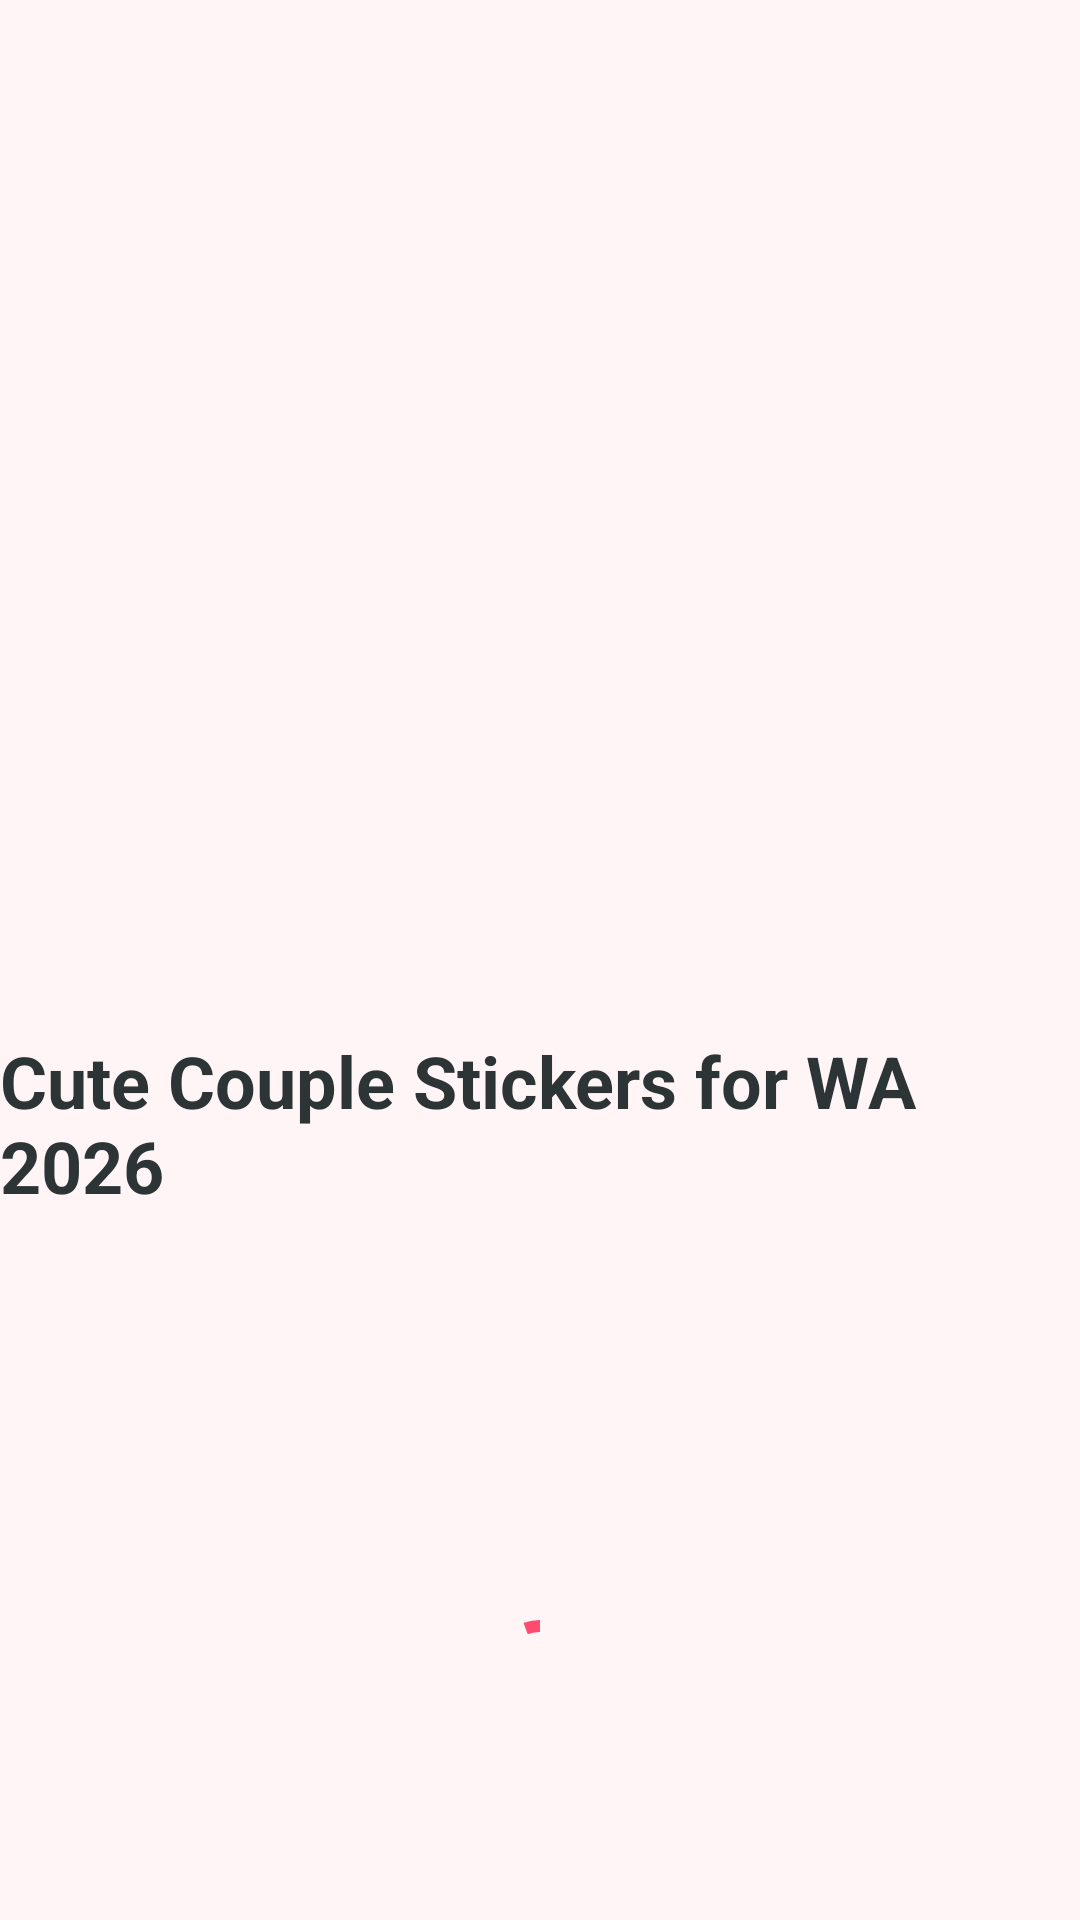

Reconstruct the res/layout file that produces this screen, plus the resources it refers to.
<!-- AndroidManifest.xml: application theme AppTheme -->
<!-- res/layout/activity_splash.xml -->
<?xml version="1.0" encoding="utf-8"?>
<androidx.constraintlayout.widget.ConstraintLayout xmlns:android="http://schemas.android.com/apk/res/android"
    xmlns:app="http://schemas.android.com/apk/res-auto"
    xmlns:tools="http://schemas.android.com/tools"
    android:layout_width="match_parent"
    android:layout_height="match_parent"
    android:background="@color/background"
    tools:context=".SplashActivity">

    <ImageView
        android:id="@+id/logo"
        android:layout_width="120dp"
        android:layout_height="120dp"
        android:src="@drawable/appicon"
        app:layout_constraintBottom_toBottomOf="parent"
        app:layout_constraintEnd_toEndOf="parent"
        app:layout_constraintStart_toStartOf="parent"
        app:layout_constraintTop_toTopOf="parent"
        app:layout_constraintVertical_bias="0.4" />

    <TextView
        android:id="@+id/app_name_text"
        android:layout_width="wrap_content"
        android:layout_height="wrap_content"
        android:layout_marginTop="16dp"
        android:text="@string/app_name"
        android:textColor="@color/textPrimary"
        android:textSize="24sp"
        android:textStyle="bold"
        app:layout_constraintEnd_toEndOf="parent"
        app:layout_constraintStart_toStartOf="parent"
        app:layout_constraintTop_toBottomOf="@id/logo" />

    <com.google.android.material.progressindicator.CircularProgressIndicator
        android:id="@+id/splash_progress"
        android:layout_width="wrap_content"
        android:layout_height="wrap_content"
        android:layout_marginBottom="64dp"
        android:indeterminate="true"
        app:indicatorColor="@color/colorPrimary"
        app:indicatorSize="32dp"
        app:layout_constraintBottom_toBottomOf="parent"
        app:layout_constraintEnd_toEndOf="parent"
        app:layout_constraintStart_toStartOf="parent"
        app:trackThickness="4dp" />

    <TextView
        android:id="@+id/loading_dots"
        android:layout_width="wrap_content"
        android:layout_height="wrap_content"
        android:layout_marginTop="8dp"
        android:textColor="@color/textSecondary"
        android:textSize="24sp"
        android:textStyle="bold"
        app:layout_constraintEnd_toEndOf="parent"
        app:layout_constraintStart_toStartOf="parent"
        app:layout_constraintTop_toBottomOf="@id/splash_progress" />

</androidx.constraintlayout.widget.ConstraintLayout>
<!-- resources referenced by this layout -->
<resources>
  <color name="background">#FFF5F7</color>
  <color name="colorPrimary">#FF4B6E</color>
  <color name="textPrimary">#2D3436</color>
  <color name="textSecondary">#636E72</color>
  <string name="app_name" translatable="false">Cute Couple Stickers for WA 2026</string>
  <style name="AppTheme" parent="Theme.MaterialComponents.DayNight.NoActionBar">
          
          <item name="colorPrimary">@color/colorPrimary</item>
          <item name="colorPrimaryDark">@color/colorPrimaryDark</item>
          <item name="colorAccent">@color/colorAccent</item>
          <item name="android:windowBackground">@color/background</item>
          <item name="android:windowLightStatusBar" tools:targetApi="m">true</item>
          <item name="materialButtonStyle">@style/PremiumButton</item>
          <item name="colorControlNormal">@color/textPrimary</item>
      </style>
  <color name="colorPrimaryDark">#E63E5E</color>
  <color name="colorAccent">#FF4B6E</color>
  <style name="PremiumButton" parent="Widget.MaterialComponents.Button">
          <item name="cornerRadius">8dp</item>
          <item name="android:insetTop">0dp</item>
          <item name="android:insetBottom">0dp</item>
      </style>
</resources>
